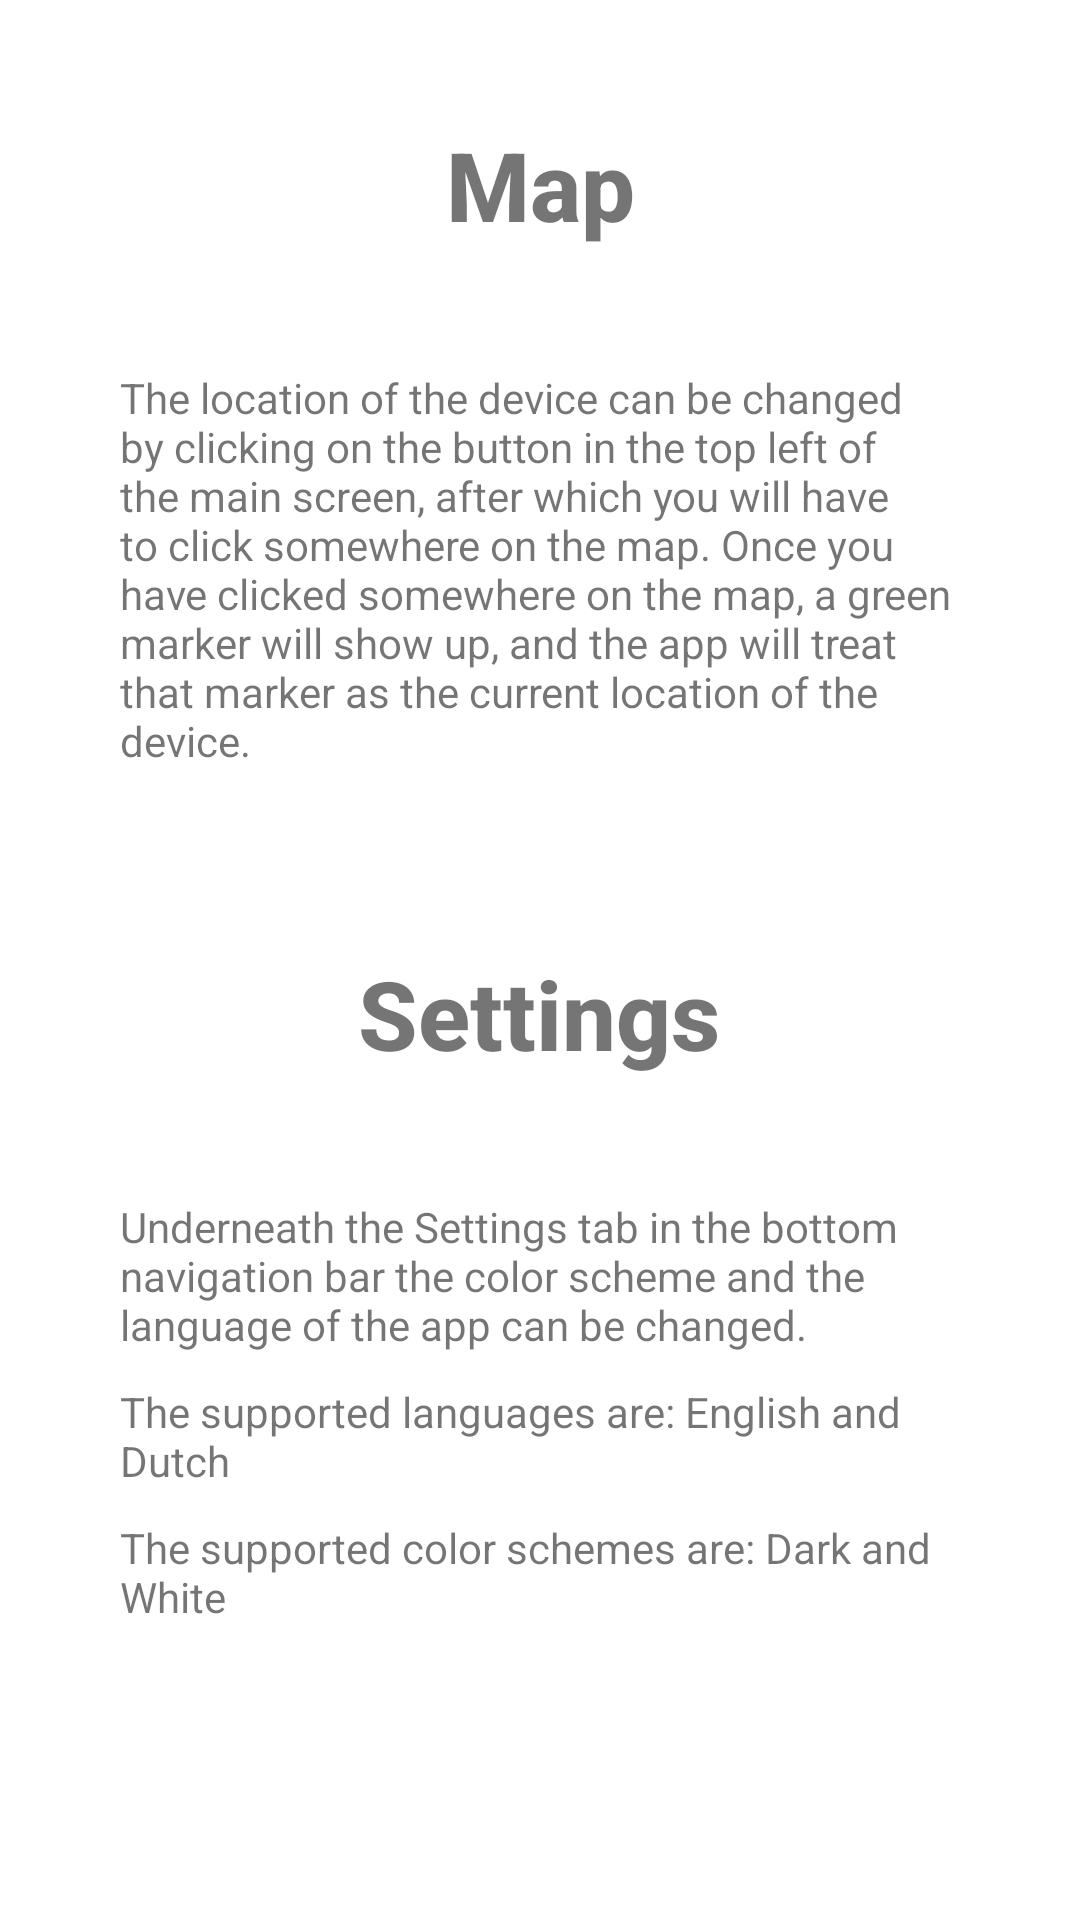

Write the Android layout XML for this screen, with the resource values it uses.
<!-- AndroidManifest.xml: application theme AppTheme -->
<!-- res/layout/fragment_help.xml -->
<FrameLayout xmlns:android="http://schemas.android.com/apk/res/android"
    xmlns:app="http://schemas.android.com/apk/res-auto"
    xmlns:tools="http://schemas.android.com/tools"
    android:id="@+id/frameLayout"
    android:layout_width="match_parent"
    android:layout_height="match_parent"
    android:background="@android:color/white"
    tools:context="com.example.fragments.HelpFragment">

    
    <androidx.constraintlayout.widget.ConstraintLayout
        android:id="@+id/constraintLayoutHelp"
        android:layout_width="match_parent"
        android:layout_height="match_parent">


        <TextView
            android:id="@+id/txtViewSettingsDesc"
            android:layout_width="0dp"
            android:layout_height="wrap_content"
            android:layout_marginStart="40dp"
            android:layout_marginTop="40dp"
            android:layout_marginEnd="40dp"
            android:text="@string/textViewHelpDescription"
            app:layout_constraintEnd_toEndOf="parent"
            app:layout_constraintStart_toStartOf="parent"
            app:layout_constraintTop_toBottomOf="@+id/txtViewSettingsHeader" />

        <TextView
            android:id="@+id/txtViewSettingsLangSupport"
            android:layout_width="0dp"
            android:layout_height="wrap_content"
            android:layout_marginStart="40dp"
            android:layout_marginTop="10dp"
            android:layout_marginEnd="40dp"
            android:text="@string/textViewHelpLanguageSupport"
            app:layout_constraintEnd_toEndOf="parent"
            app:layout_constraintStart_toStartOf="parent"
            app:layout_constraintTop_toBottomOf="@+id/txtViewSettingsDesc" />

        <TextView
            android:id="@+id/txtViewSettingsColorSupport"
            android:layout_width="0dp"
            android:layout_height="wrap_content"
            android:layout_marginStart="40dp"
            android:layout_marginTop="10dp"
            android:layout_marginEnd="40dp"
            android:text="@string/textViewHelpColorSupport"
            app:layout_constraintEnd_toEndOf="parent"
            app:layout_constraintStart_toStartOf="parent"
            app:layout_constraintTop_toBottomOf="@+id/txtViewSettingsLangSupport" />

        <TextView
            android:id="@+id/txtViewSettingsLocationChange"
            android:layout_width="0dp"
            android:layout_height="wrap_content"
            android:layout_marginStart="40dp"
            android:layout_marginTop="40dp"
            android:layout_marginEnd="40dp"
            android:text="@string/textViewHelpChangeLocation"
            app:layout_constraintEnd_toEndOf="parent"
            app:layout_constraintStart_toStartOf="parent"
            app:layout_constraintTop_toBottomOf="@+id/txtViewMapHeader" />

        <TextView
            android:id="@+id/txtViewMapHeader"
            android:layout_width="wrap_content"
            android:layout_height="wrap_content"
            android:layout_marginStart="174dp"
            android:layout_marginTop="40dp"
            android:layout_marginEnd="174dp"
            android:fontFamily="sans-serif-medium"
            android:text="@string/navigation_Map"
            android:textSize="32sp"
            android:textStyle="bold"
            app:layout_constraintEnd_toEndOf="parent"
            app:layout_constraintStart_toStartOf="parent"
            app:layout_constraintTop_toTopOf="parent" />

        <TextView
            android:id="@+id/txtViewSettingsHeader"
            android:layout_width="wrap_content"
            android:layout_height="wrap_content"
            android:layout_marginStart="144dp"
            android:layout_marginTop="60dp"
            android:layout_marginEnd="145dp"
            android:fontFamily="sans-serif-medium"
            android:text="@string/navigation_Settings"
            android:textSize="32sp"
            android:textStyle="bold"
            app:layout_constraintEnd_toEndOf="parent"
            app:layout_constraintStart_toStartOf="parent"
            app:layout_constraintTop_toBottomOf="@+id/txtViewSettingsLocationChange" />

        <androidx.constraintlayout.widget.Barrier
            android:id="@+id/barrier4"
            android:layout_width="wrap_content"
            android:layout_height="wrap_content"
            app:barrierDirection="bottom"
            app:constraint_referenced_ids="txtViewMapHeader,txtViewSettingsLocationChange"
            tools:layout_editor_absoluteY="731dp" />

    </androidx.constraintlayout.widget.ConstraintLayout>

</FrameLayout>
<!-- resources referenced by this layout -->
<resources>
  <string name="navigation_Map">Map</string>
  <string name="navigation_Settings">Settings</string>
  <string name="textViewHelpChangeLocation">The location of the device can be changed by clicking on the button in the top left of the main screen, after which you will have to click somewhere on the map.
      Once you have clicked somewhere on the map, a green marker will show up, and the app will treat that marker as the current location of the device.</string>
  <string name="textViewHelpColorSupport">The supported color schemes are: Dark and White</string>
  <string name="textViewHelpDescription">Underneath the Settings tab in the bottom navigation bar the color scheme and the language of the app can be changed.</string>
  <string name="textViewHelpLanguageSupport">The supported languages are: English and Dutch</string>
  <style name="AppTheme" parent="Theme.AppCompat.Light.DarkActionBar">
          
          <item name="colorPrimary">@color/colorPrimary</item>
          <item name="colorPrimaryDark">@color/colorPrimaryDark</item>
          <item name="colorAccent">@color/colorAccent</item>
      </style>
  <color name="colorPrimary">#008577</color>
  <color name="colorPrimaryDark">#00574B</color>
  <color name="colorAccent">#D81B60</color>
</resources>
